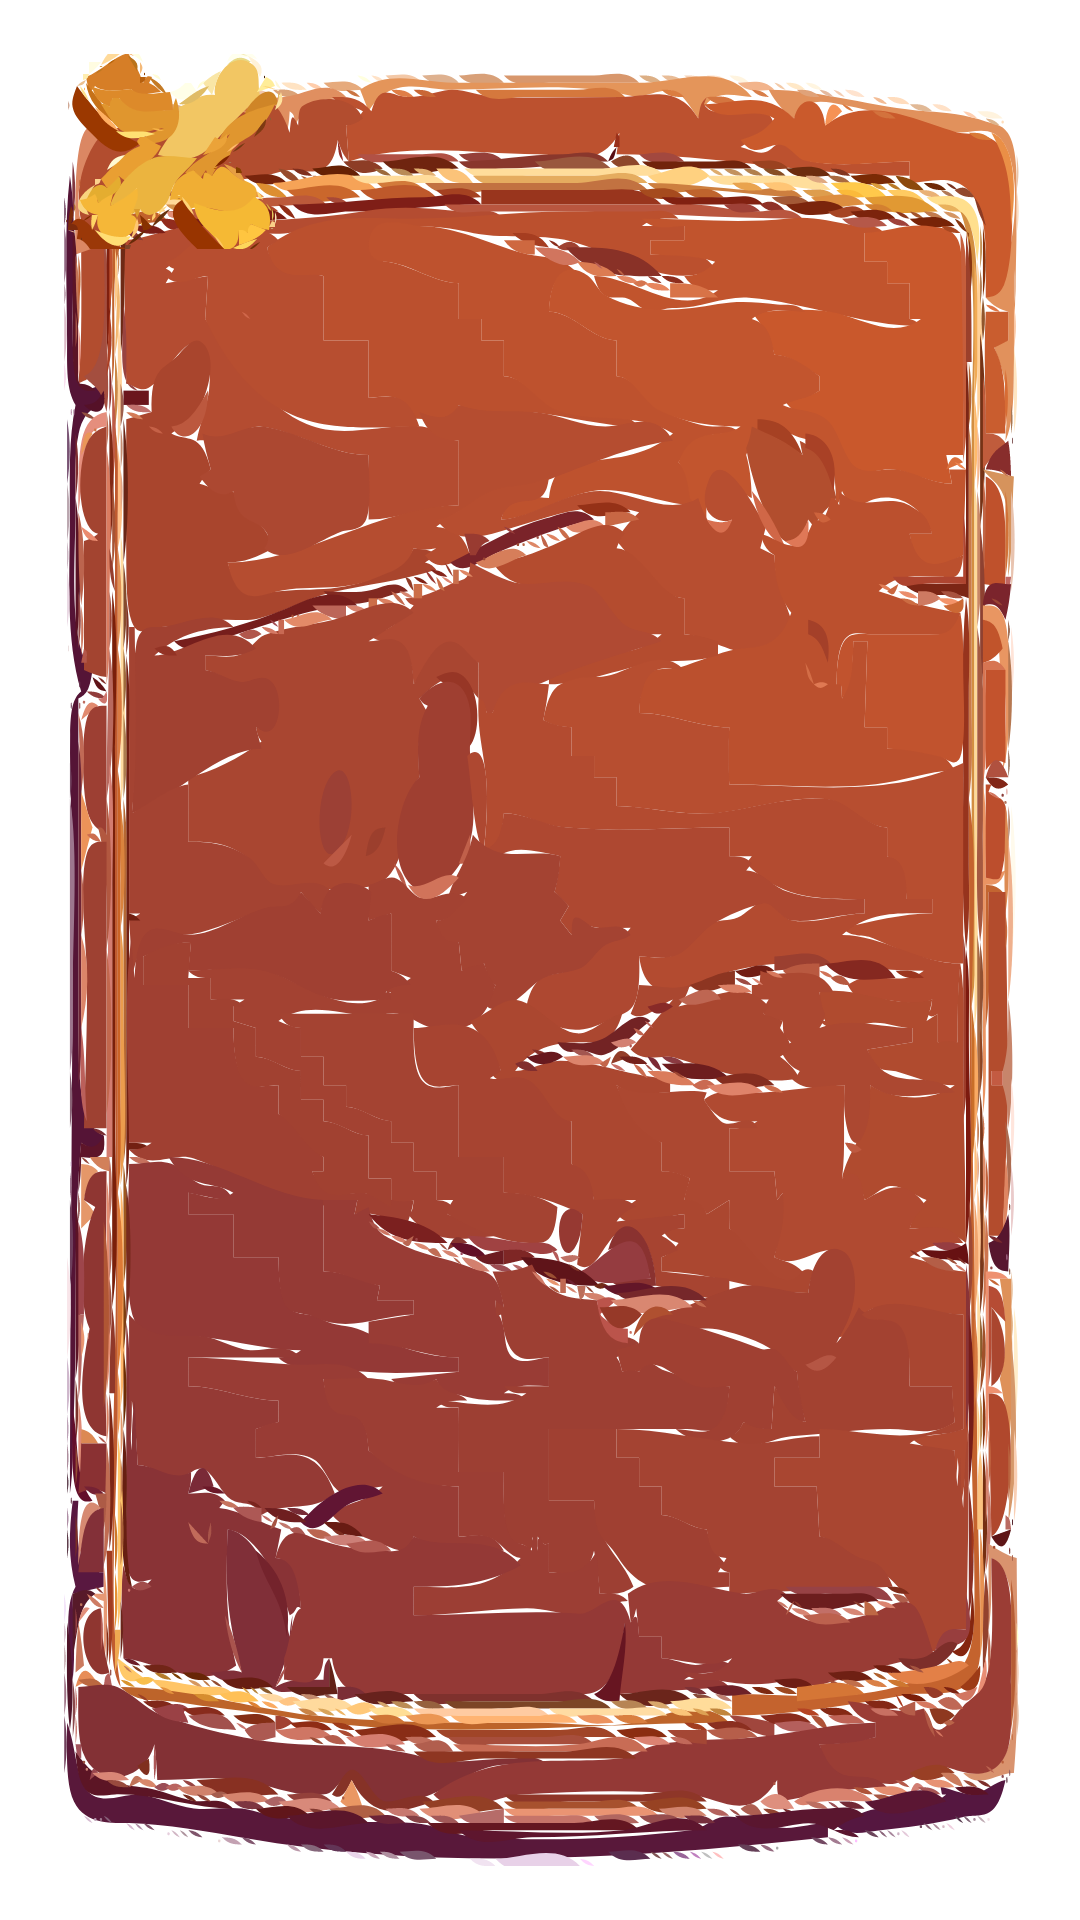

Write the Android layout XML for this screen, with the resource values it uses.
<!-- AndroidManifest.xml: application theme Theme.DungeonMaster -->
<!-- res/layout/popup_race.xml -->
<?xml version="1.0" encoding="utf-8"?>
<androidx.constraintlayout.widget.ConstraintLayout xmlns:android="http://schemas.android.com/apk/res/android"
    xmlns:app="http://schemas.android.com/apk/res-auto"
    xmlns:tools="http://schemas.android.com/tools"
    android:layout_width="wrap_content"
    android:layout_height="wrap_content"
    tools:context=".PopupRace"
    android:layout_gravity="center">

    <RelativeLayout
        android:id="@+id/rl_popup_race"
        android:layout_width="325dp"
        android:layout_height="604dp"
        android:layout_marginStart="8dp"
        android:layout_marginTop="16dp"
        android:layout_marginEnd="8dp"
        android:layout_marginBottom="16dp"
        android:clickable="true"
        android:background="@drawable/bulliten_board"
        app:layout_constraintBottom_toBottomOf="parent"
        app:layout_constraintEnd_toEndOf="parent"
        app:layout_constraintStart_toStartOf="parent"
        app:layout_constraintTop_toTopOf="parent">

        <ImageButton
            android:id="@+id/ibtn_close"
            android:layout_width="wrap_content"
            android:layout_height="65dp"
            android:background="@null"
            app:srcCompat="@drawable/close_button" />
    </RelativeLayout>

</androidx.constraintlayout.widget.ConstraintLayout>
<!-- resources referenced by this layout -->
<resources>
  <!-- drawable bulliten_board: vector/xml drawable (drawable, 226545 chars, omitted) -->
  <!-- drawable close_button: vector/xml drawable (drawable, 40254 chars, omitted) -->
  <style name="Theme.DungeonMaster" parent="Theme.MaterialComponents.DayNight.DarkActionBar">
          
          <item name="colorPrimary">@color/purple_500</item>
          <item name="colorPrimaryVariant">@color/purple_700</item>
          <item name="colorOnPrimary">@color/white</item>
          
          <item name="colorSecondary">@color/teal_200</item>
          <item name="colorSecondaryVariant">@color/teal_700</item>
          <item name="colorOnSecondary">@color/black</item>
          
          <item name="android:statusBarColor">?attr/colorPrimaryVariant</item>
          
      </style>
  <color name="purple_500">#FF6200EE</color>
  <color name="purple_700">#FF3700B3</color>
  <color name="white">#FFFFFFFF</color>
  <color name="teal_200">#FF03DAC5</color>
  <color name="teal_700">#FF018786</color>
  <color name="black">#FF000000</color>
</resources>
